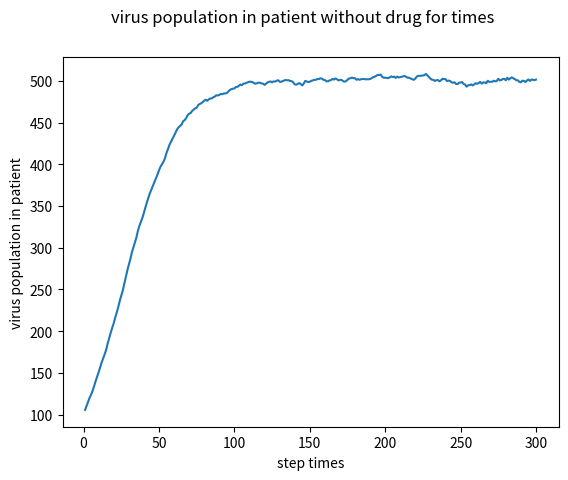

The matplotlib source for this figure:
# Problem Set 7: Simulating the Spread of Disease and Virus Population Dynamics 
# [redacted]
# [redacted]
# Time:

import numpy
import random
import matplotlib.pyplot as plt

''' 
Begin helper code
'''

class NoChildException(Exception):
    """
    NoChildException is raised by the reproduce() method in the SimpleVirus
    and ResistantVirus classes to indicate that a virus particle does not
    reproduce. You can use NoChildException as is, you do not need to
    modify/add any code.
    """

'''
End helper code
'''

#
# PROBLEM 1
#
class SimpleVirus(object):

    """
    Representation of a simple virus (does not model drug effects/resistance).
    """
    def __init__(self, maxBirthProb, clearProb):

        """
        Initialize a SimpleVirus instance, saves all parameters as attributes
        of the instance.        
        maxBirthProb: Maximum reproduction probability (a float between 0-1)        
        clearProb: Maximum clearance probability (a float between 0-1).
        """

        self.maxBirthProb = maxBirthProb
        self.clearProb = clearProb

    def doesClear(self):

        """ Stochastically determines whether this virus particle is cleared from the
        patient's body at a time step. 
        returns: True with probability self.clearProb and otherwise returns
        False.
        """

        return random.random() < self.clearProb

    
    def reproduce(self, popDensity):

        """
        Stochastically determines whether this virus particle reproduces at a
        time step. Called by the update() method in the SimplePatient and
        Patient classes. The virus particle reproduces with probability
        self.maxBirthProb * (1 - popDensity).
        
        If this virus particle reproduces, then reproduce() creates and returns
        the instance of the offspring SimpleVirus (which has the same
        maxBirthProb and clearProb values as its parent).         

        popDensity: the population density (a float), defined as the current
        virus population divided by the maximum population.         
        
        returns: a new instance of the SimpleVirus class representing the
        offspring of this virus particle. The child should have the same
        maxBirthProb and clearProb values as this virus. Raises a
        NoChildException if this virus particle does not reproduce.               
        """

        if random.random() < self.maxBirthProb * (1 - popDensity):
            return SimpleVirus(self.maxBirthProb, self.clearProb)
        else:
            raise NoChildException



class SimplePatient(object):

    """
    Representation of a simplified patient. The patient does not take any drugs
    and his/her virus populations have no drug resistance.
    """    

    def __init__(self, viruses, maxPop):

        """

        Initialization function, saves the viruses and maxPop parameters as
        attributes.

        viruses: the list representing the virus population (a list of
        SimpleVirus instances)

        maxPop: the  maximum virus population for this patient (an integer)
        """
        self.viruses = viruses
        self.maxPop = maxPop
        self.popDensity = 0.0


    def getTotalPop(self):

        """
        Gets the current total virus population. 
        returns: The total virus population (an integer)
        """

        return len(self.viruses) 


    def update(self):

        """
        Update the state of the virus population in this patient for a single
        time step. update() should execute the following steps in this order:
        
        - Determine whether each virus particle survives and updates the list
        of virus particles accordingly.   
        - The current population density is calculated. This population density
          value is used until the next call to update() 
        - Determine whether each virus particle should reproduce and add
          offspring virus particles to the list of viruses in this patient.                    

        returns: The total virus population at the end of the update (an
        integer)
        """
        density = self.popDensity
        dieList = []
        for virus in self.viruses:
            if virus.doesClear():
                dieList.append(virus)
        for virus in dieList:
            self.viruses.remove(virus)
        for virus in self.viruses:
            try:
                offspring = virus.reproduce(density)
            except NoChildException as identifier:
                pass
            else:
                self.viruses.append(offspring)
        self.popDensity = float(self.getTotalPop()) / float(self.maxPop)
        return self.getTotalPop()
            
        



#
# PROBLEM 2
#
def simulationWithoutDrug():

    """
    Run the simulation and plot the graph for problem 2 (no drugs are used,
    viruses do not have any drug resistance).    
    Instantiates a patient, runs a simulation for 300 timesteps, and plots the
    total virus population as a function of time.    
    """
    popMap = {}
    numTrials = 50
    for t in range(numTrials):
        viruses = []
        for i in range(100):
            viruses.append(SimpleVirus(0.1, 0.05))
        patient = SimplePatient(viruses, 1000)
        for x in range(1, 301):
            popMap[x] = popMap.get(x, 0) + patient.update()
    
    x = range(1, 301)
    y = [float(popMap[xv]) / float(numTrials) for xv in x]
    plt.plot(x, y)
    plt.xlabel('step times')
    plt.ylabel('virus population in patient')
    plt.suptitle('virus population in patient without drug for times')
    plt.show()

if __name__ == "__main__":
    simulationWithoutDrug()
